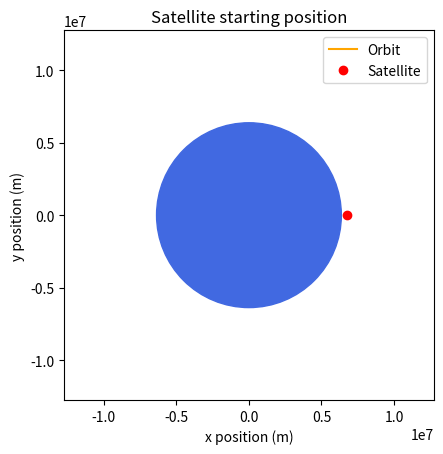
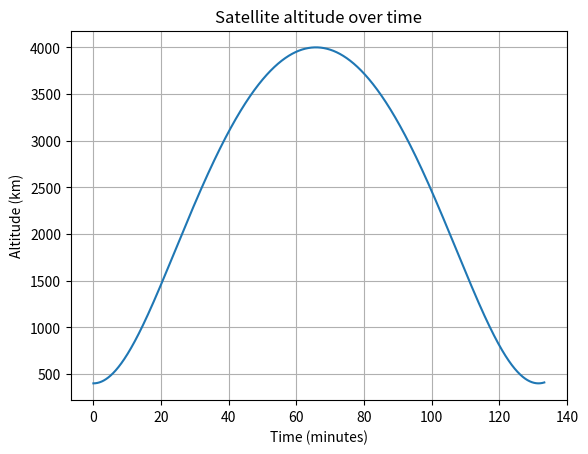
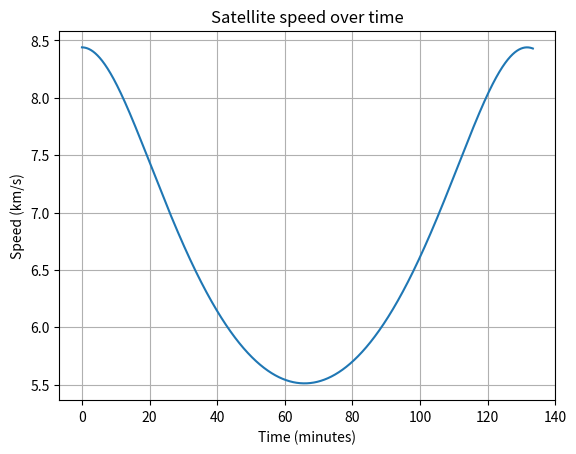
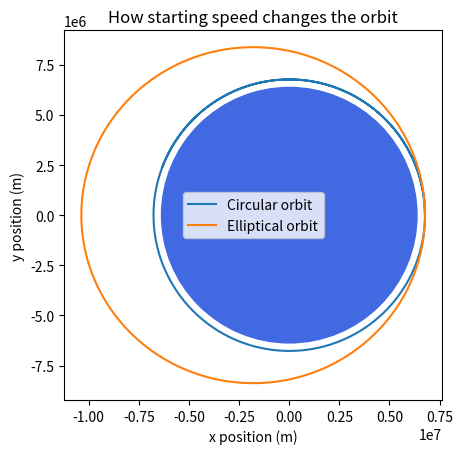

Generate these figures, in order, with matplotlib:
import matplotlib.pyplot as plt
from matplotlib.patches import Circle
from matplotlib.animation import FuncAnimation
import math


earth_radius = 6_371_000
altitude = 400_000

x = earth_radius + altitude
y = 0


mu = 3.986004418e14 #Earth's graviational parameter, m^3/s^2


#Acceleration function, m/s^2

def acceleration(x , y):
    r = (x**2 + y**2)**0.5
    ax = -mu * x * (1/r**3)
    ay = -mu * y * (1/r**3)
    return ax, ay

def specific_energy(x, y, vx, vy):
    radius = (x**2 + y**2)**0.5
    return 0.5 * (vx**2 + vy**2) - mu / radius

def verlet_step(x,y,vx,vy,dt):
     # Acceleration at the current position
        accel_x, accel_y = acceleration(x,y)
    
        # Update position using current velocity and acceleration
        x = x + vx * dt + 0.5 * accel_x * dt**2
        y = y + vy * dt + 0.5 * accel_y * dt**2
    
        # Acceleration at the new position
        new_accel_x, new_accel_y = acceleration(x,y)
    
    
        # Update velocity using the average acceleration
        vx = vx + 0.5 * (accel_x + new_accel_x) * dt
        vy = vy + 0.5 * (accel_y + new_accel_y) * dt

        return x,y,vx,vy


def simulate_orbit(x, y, vx, vy, dt, steps):
    # Record the starting state at time zero.
    x_positions = [x]
    y_positions = [y]

    starting_radius = (x**2 + y**2)**0.5
    altitudes = [starting_radius - earth_radius]
    speeds = [(vx**2 + vy**2)**0.5]
    energies = [specific_energy(x, y, vx, vy)]

    for _ in range(steps):
        x, y, vx, vy = verlet_step(x, y, vx, vy, dt)

        x_positions.append(x)
        y_positions.append(y)

        current_radius = (x**2 + y**2)**0.5
        altitudes.append(current_radius - earth_radius)
        speeds.append((vx**2 + vy**2)**0.5)
        energies.append(specific_energy(x, y, vx, vy))

    return x_positions, y_positions, altitudes, speeds, energies


# Set the initial velocity for the elliptical orbit.
r = (x**2 + y**2)**0.5
speed_multiplier = 1.1
vx = 0
vy = (mu / r)**0.5 * speed_multiplier

dt = 1
steps = 8000

x_positions, y_positions, altitudes, speeds, energies = simulate_orbit(
    x, y, vx, vy, dt, steps
)

initial_energy = energies[0]
semimajor_axis = -mu / (2 * initial_energy)
predicted_period = 2 * math.pi * (semimajor_axis**3 / mu)**0.5

print(f"Predicted orbital period: {predicted_period / 60:.2f} minutes")
    
def measure_period(x_positions, y_positions, dt):
    for i in range(1, len(y_positions)):
        y_before = y_positions[i-1]
        y_after = y_positions[i]

        if y_before < 0 <= y_after and x_positions[i] > 0:
            fraction = -y_before / (y_after - y_before)
            return (i-1+fraction) * dt
    return None

duration = 8000

for test_dt in (1, 5, 10, 20):
    test_steps = duration // test_dt
    test_x, test_y, *_ = simulate_orbit(x,y,vx,vy, test_dt, test_steps)
    measured = measure_period(test_x, test_y, test_dt)

    if measured is None:
        print(f"dt = {test_dt:2d} s | No completed orbit")
    else:
        error = abs(measured - predicted_period)
        print(f"dt = {test_dt:2d} s | Period error = {error:.6f} s")


minimum_altitude = min(altitudes)
maximum_altitude = max(altitudes)

max_relative_error = max(
    abs(energy - initial_energy) / abs(initial_energy)
    for energy in energies
)

print(f"Minimum altitude {minimum_altitude / 1000:.2f} km")
print(f"Maximum altitude {maximum_altitude / 1000:.2f} km")
print(f"Altitude range: {(maximum_altitude - minimum_altitude):.3f} m")

print(f"Maximum energy error: {max_relative_error * 100:.6f}%")




## Plotting Code

fig, ax = plt.subplots()

earth = Circle((0,0), earth_radius, color = "royalblue")
ax.add_patch(earth)

orbit_line, = ax.plot([], [], color = "orange", label = "Orbit")
satellite, = ax.plot([], [], "ro", label = "Satellite")

view_limit = earth_radius * 2

ax.set_xlim(-view_limit, view_limit)
ax.set_ylim(-view_limit, view_limit)
ax.set_aspect("equal")

ax.set_xlabel("x position (m)")
ax.set_ylabel("y position (m)")
ax.set_title("Satellite starting position")
ax.legend()


def update(frame):
    orbit_line.set_data(
        x_positions[:frame + 1],
        y_positions[:frame + 1]
    )

    satellite.set_data(
        [x_positions[frame]],
        [y_positions[frame]]
    )

    return orbit_line, satellite

animation = FuncAnimation(
    fig,
    update,
    frames = range(0, len(x_positions), 20),
    interval = 20,
    blit = True,
    repeat = False
)


times_minutes = [
    step * dt / 60
    for step in range(len(altitudes))
]

altitudes_km = [
    height / 1000
    for height in altitudes
]

speeds_km = [
    speed / 1000
    for speed in speeds
]

fig_altitude, ax_altitude = plt.subplots()

ax_altitude.plot(times_minutes, altitudes_km)
ax_altitude.set_xlabel("Time (minutes)")
ax_altitude.set_ylabel("Altitude (km)")
ax_altitude.set_title("Satellite altitude over time")
ax_altitude.grid(True)

fig_speeds, ax_speeds = plt.subplots()

ax_speeds.plot(times_minutes, speeds_km)
ax_speeds.set_xlabel("Time (minutes)")
ax_speeds.set_ylabel("Speed (km/s)")
ax_speeds.set_title("Satellite speed over time")
ax_speeds.grid(True)

circular_speed = (mu / r)**0.5
circular_x, circular_y, *_ = simulate_orbit(
     x, y, 0, circular_speed, dt, steps
)

fig_comparison, ax_comparison = plt.subplots()
ax_comparison.add_patch(Circle((0,0), earth_radius, color = "royalblue"))

ax_comparison.plot(circular_x, circular_y, label = "Circular orbit")
ax_comparison.plot(x_positions, y_positions, label = "Elliptical orbit")

ax_comparison.set_aspect("equal")
ax_comparison.set_xlabel("x position (m)")
ax_comparison.set_ylabel("y position (m)")
ax_comparison.set_title("How starting speed changes the orbit")
ax_comparison.legend()


plt.show()
